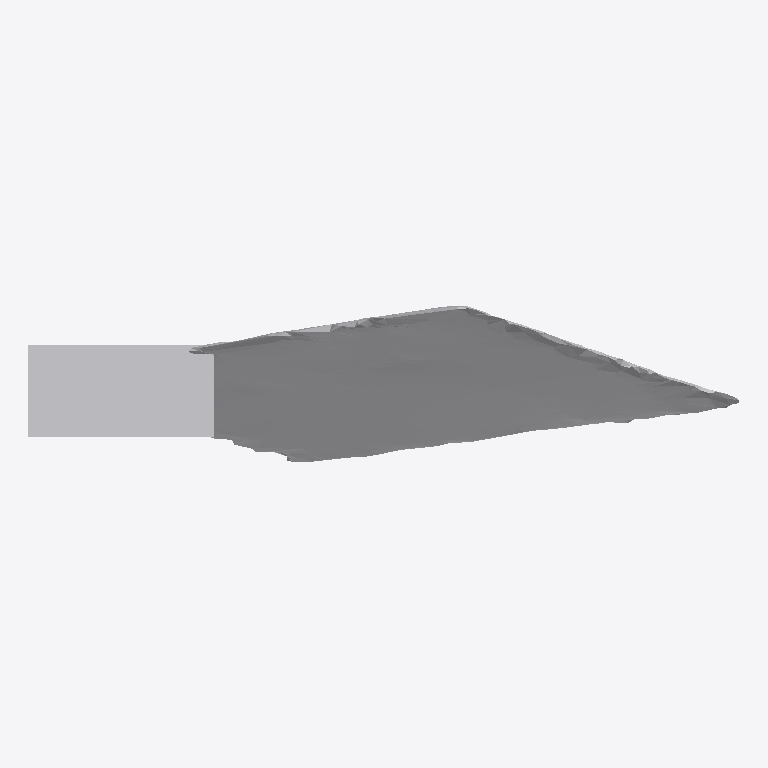
Plan cut of the same IFC building model at storey 'Ground Floor' (level 0.00 m, cut at 1.40 m), seen from above with north up, elements coloured by IFC class: 1 other element (light grey). No cut surface shows.
Extent 0.920 m × 0.202 m × 0.742 m (x, y, z). Storeys (1): Ground Floor at 0.00 m. Elements (1): 1 IfcFurniture.

HEADER;
FILE_DESCRIPTION(('ViewDefinition [CoordinationView]'),'2;1');
FILE_NAME('','2026-07-12T06:36:14',(''),(''),'IfcOpenShell 0.8.0','IfcOpenShell 0.8.0','');
FILE_SCHEMA(('IFC4'));
ENDSEC;
DATA;
#17=IFCPROJECT('3hHbTl6zD5bPDNstWHl_ri',#5,'Office Project',$,$,$,$,(#15),#10);
#20=IFCSITE('05OByGXm1FrOLXZy$m7K8z',#5,'Site',$,$,#19,$,$,.ELEMENT.,$,$,$,$,$);
#22=IFCBUILDING('17utKcaKT5R9ySiJ6o$w6D',#5,'Building',$,$,#21,$,$,.ELEMENT.,$,$,$);
#24=IFCBUILDINGSTOREY('1cLbpq489BcxQ$gdSMo8zC',#5,'Ground Floor',$,$,#23,$,$,.ELEMENT.,0.0);
#35=IFCFURNITURE('0r2NHTH4L9ee9g7nzuUXm6',#5,'list01_side_table',$,$,#34,#31,$,$);
ENDSEC;
